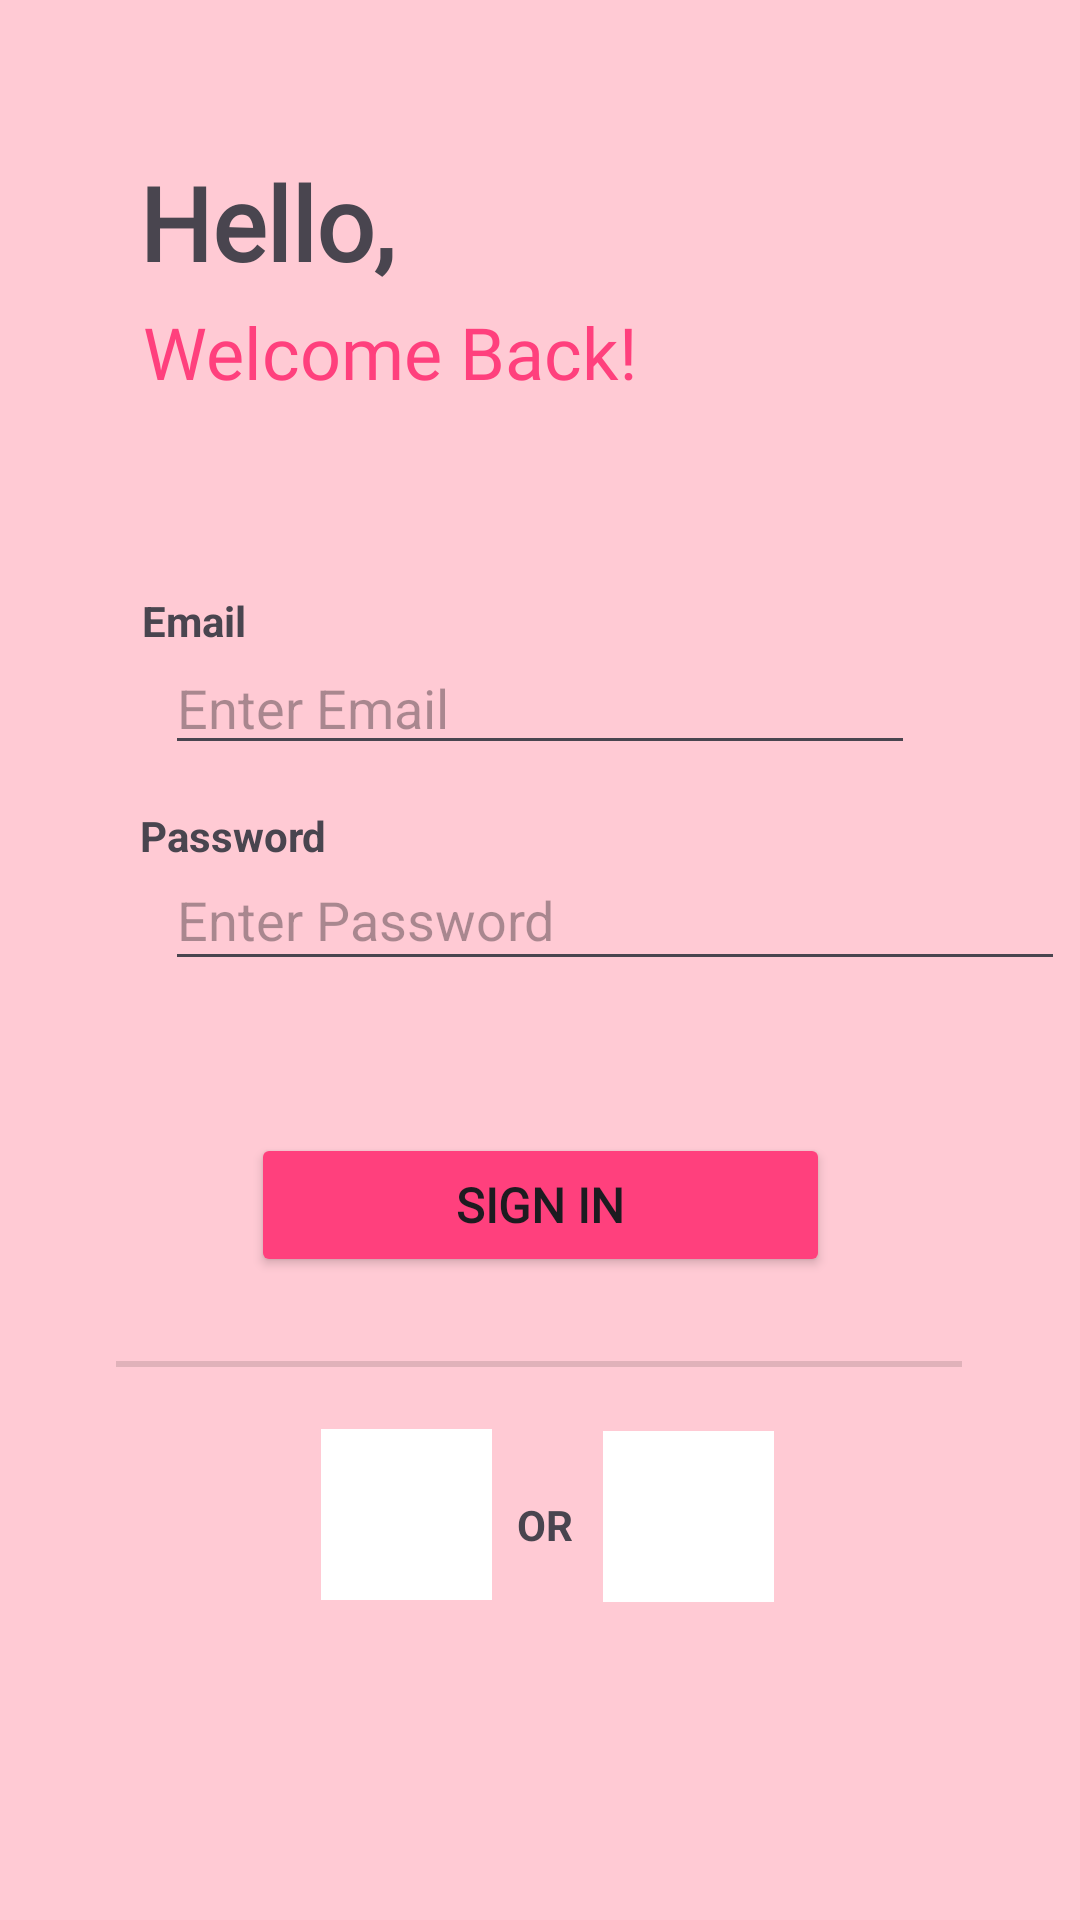

The Android layout XML behind this screen, and the referenced resources:
<!-- AndroidManifest.xml: application theme Theme.CookJoyApp -->
<!-- res/layout/activity_login.xml -->
<?xml version="1.0" encoding="utf-8"?>
<androidx.constraintlayout.widget.ConstraintLayout xmlns:android="http://schemas.android.com/apk/res/android"
    xmlns:app="http://schemas.android.com/apk/res-auto"
    xmlns:tools="http://schemas.android.com/tools"
    android:layout_width="match_parent"
    android:layout_height="match_parent"
    android:background="@color/bgclr"
    tools:context=".Login">

    <Button
        android:id="@+id/next1btn"
        android:layout_width="193dp"
        android:layout_height="48dp"
        android:backgroundTint="@color/btngo"
        android:fontFamily="@font/poppins_medium"
        android:text="@string/sign_in"
        android:textSize="16sp"
        android:textStyle="bold"
        app:layout_constraintBottom_toBottomOf="parent"
        app:layout_constraintEnd_toEndOf="parent"
        app:layout_constraintStart_toStartOf="parent"
        app:layout_constraintTop_toTopOf="parent"
        app:layout_constraintVertical_bias="0.638" />

    <TextView
        android:id="@+id/textView18"
        android:layout_width="wrap_content"
        android:layout_height="wrap_content"
        android:text="@string/or"
        android:textAllCaps="true"
        android:textStyle="bold"
        app:layout_constraintBottom_toBottomOf="parent"
        app:layout_constraintEnd_toEndOf="parent"
        app:layout_constraintHorizontal_bias="0.505"
        app:layout_constraintStart_toStartOf="parent"
        app:layout_constraintTop_toTopOf="parent"
        app:layout_constraintVertical_bias="0.803" />

    <ImageView
        android:id="@+id/imageView13"
        android:layout_width="57dp"
        android:layout_height="57dp"
        android:background="@color/white"
        android:padding="10dp"
        app:layout_constraintBottom_toBottomOf="parent"
        app:layout_constraintEnd_toEndOf="parent"
        app:layout_constraintHorizontal_bias="0.663"
        app:layout_constraintStart_toStartOf="parent"
        app:layout_constraintTop_toTopOf="parent"
        app:layout_constraintVertical_bias="0.818"
        app:srcCompat="@drawable/fb" />

    <View
        android:id="@+id/divider"
        android:layout_width="282dp"
        android:layout_height="2dp"
        android:background="?android:attr/listDivider"
        app:layout_constraintBottom_toBottomOf="parent"
        app:layout_constraintEnd_toEndOf="parent"
        app:layout_constraintHorizontal_bias="0.496"
        app:layout_constraintStart_toStartOf="parent"
        app:layout_constraintTop_toTopOf="parent"
        app:layout_constraintVertical_bias="0.711" />

    <ImageView
        android:id="@+id/imageView13"
        android:layout_width="57dp"
        android:layout_height="57dp"
        android:background="@color/white"
        android:padding="10dp"
        app:layout_constraintBottom_toBottomOf="parent"
        app:layout_constraintEnd_toEndOf="parent"
        app:layout_constraintHorizontal_bias="0.353"
        app:layout_constraintStart_toStartOf="parent"
        app:layout_constraintTop_toTopOf="parent"
        app:layout_constraintVertical_bias="0.817"
        app:srcCompat="@drawable/google" />

    <TextView

        android:layout_width="90dp"
        android:layout_height="56dp"
        android:fontFamily="@font/poppins_medium"
        android:text="@string/hello"
        android:textSize="34sp"
        android:textStyle="bold"
        app:layout_constraintBottom_toBottomOf="parent"
        app:layout_constraintEnd_toEndOf="parent"
        app:layout_constraintHorizontal_bias="0.171"
        app:layout_constraintStart_toStartOf="parent"
        app:layout_constraintTop_toTopOf="parent"
        app:layout_constraintVertical_bias="0.088" />

    <TextView
        android:id="@+id/textView51"
        android:layout_width="wrap_content"
        android:layout_height="wrap_content"
        android:fontFamily="@font/poppins_medium"
        android:text="@string/welcome_back"
        android:textColor="@color/btngo"
        android:textSize="24sp"
        app:layout_constraintBottom_toBottomOf="parent"
        app:layout_constraintEnd_toEndOf="parent"
        app:layout_constraintHorizontal_bias="0.245"
        app:layout_constraintStart_toStartOf="parent"
        app:layout_constraintTop_toTopOf="parent"
        app:layout_constraintVertical_bias="0.166" />

    <EditText
        android:id="@+id/email"
        android:layout_width="0dp"
        android:layout_height="wrap_content"
        android:layout_marginStart="55dp"
        android:layout_marginEnd="55dp"
        android:ems="10"
        android:hint="@string/enter_email"
        android:inputType="textEmailAddress"
        android:textColor="#000000"
        app:layout_constraintBottom_toBottomOf="parent"
        app:layout_constraintEnd_toEndOf="parent"
        app:layout_constraintHorizontal_bias="1.0"
        app:layout_constraintStart_toStartOf="parent"
        app:layout_constraintTop_toTopOf="parent"
        app:layout_constraintVertical_bias="0.357" />

    <TextView
        android:id="@+id/textView7"
        android:layout_width="wrap_content"
        android:layout_height="wrap_content"
        android:text="@string/email"
        android:textStyle="bold"
        app:layout_constraintBottom_toBottomOf="parent"
        app:layout_constraintEnd_toEndOf="parent"
        app:layout_constraintHorizontal_bias="0.146"
        app:layout_constraintStart_toStartOf="parent"
        app:layout_constraintTop_toTopOf="parent"
        app:layout_constraintVertical_bias="0.318" />

    <EditText
        android:id="@+id/editTextTextPassword"
        android:layout_width="300dp"
        android:layout_height="44dp"
        android:layout_marginStart="55dp"
        android:layout_marginEnd="55dp"
        android:ems="10"
        android:hint="@string/enter_password"
        android:inputType="textPassword"
        app:layout_constraintBottom_toBottomOf="parent"
        app:layout_constraintEnd_toEndOf="parent"
        app:layout_constraintHorizontal_bias="0.0"
        app:layout_constraintStart_toStartOf="parent"
        app:layout_constraintTop_toTopOf="parent"
        app:layout_constraintVertical_bias="0.475" />

    <TextView
        android:id="@+id/textView8"
        android:layout_width="wrap_content"
        android:layout_height="wrap_content"
        android:text="@string/password"
        android:textStyle="bold"
        app:layout_constraintBottom_toBottomOf="parent"
        app:layout_constraintEnd_toEndOf="parent"
        app:layout_constraintHorizontal_bias="0.157"
        app:layout_constraintStart_toStartOf="parent"
        app:layout_constraintTop_toTopOf="parent"
        app:layout_constraintVertical_bias="0.433" />

</androidx.constraintlayout.widget.ConstraintLayout>
<!-- resources referenced by this layout -->
<resources>
  <color name="bgclr">#FFCAD4</color>
  <color name="btngo">#FF407D</color>
  <color name="white">#FFFFFFFF</color>
  <string name="email">Email</string>
  <string name="enter_email">Enter Email</string>
  <string name="enter_password">Enter Password</string>
  <string name="hello">Hello,</string>
  <string name="or">or</string>
  <string name="password">Password</string>
  <string name="sign_in">Sign in</string>
  <string name="welcome_back">Welcome Back!</string>
  <style name="Theme.CookJoyApp" parent="Base.Theme.CookJoyApp" />
  <style name="Base.Theme.CookJoyApp" parent="Theme.Material3.DayNight.NoActionBar">
          
          
      </style>
</resources>
